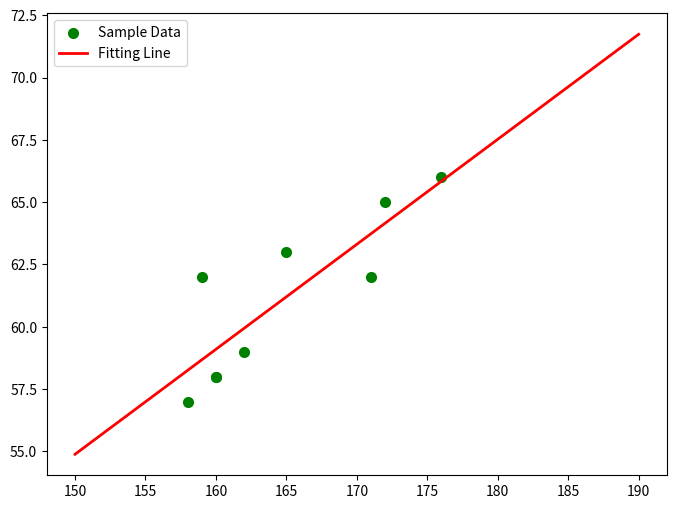

The script that saved this image:
#-*- coding = utf-8 -*-
#@Time : 2020/11/3 14:52
# [redacted]
#@File ： Fit.py
#@Software : PyCharm

import numpy as np
import matplotlib.pyplot as plt
from scipy.optimize import leastsq

Xi = np.array([160,165,158,172,159,176,160,162,171])
Yi = np.array([58,63,57,65,62,66,58,59,62])

# 拟合函数func
def func(p,x):
    k,b = p
    return k * x + b

# 偏差函数
def error(p,x,y):
    return func(p,x) - y

# 设定k 和 b 的初值，任意设定，经过几次试验，发现p0的值会影响cost的值
p0 = [5,40]

# 把error函数中出了p0以外的参数打包到args中
Para = leastsq(error,p0,args=(Xi,Yi))

# 读取结果
k,b = Para[0]
print("k=",k,"b=",b)

# 绘制样本点
plt.figure(figsize=(8,6))
plt.scatter(Xi,Yi,color="green",label = "Sample Data",linewidths=2)

# 绘制拟合直线
x = np.linspace(150,190,100)    #在150-190之间画100个连续的点
y = k * x + b
plt.plot(x,y,color='red',label='Fitting Line',linewidth=2)
plt.legend()    #绘制图例
plt.show()
